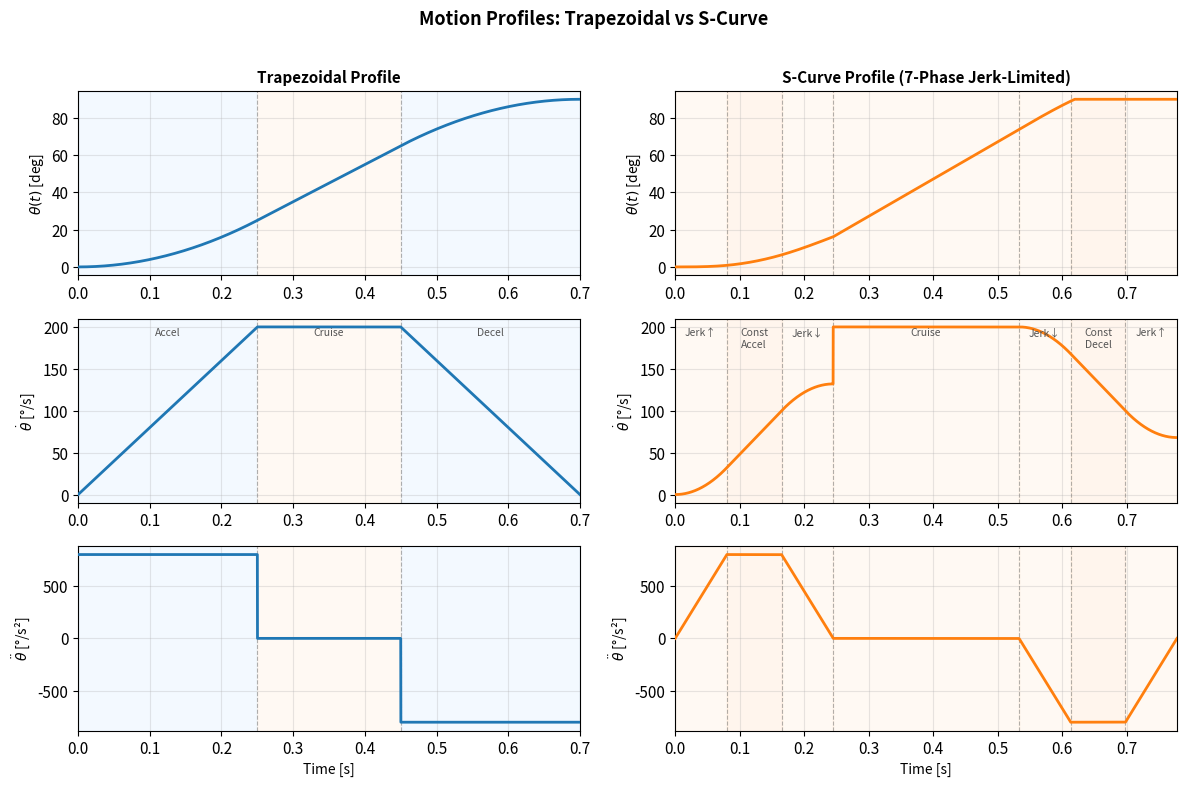

Reproduce this figure in Python. (Note: this script raises an exception after producing the figure.)
"""
Generate trajectory profiles figure: Trapezoidal vs S-Curve (7-phase jerk-limited).

Parameters:
    distance = 90 deg
    v_max    = 200 deg/s
    a_max    = 800 deg/s²
    j_max    = 10000 deg/s³
"""

import matplotlib
matplotlib.use('Agg')
import matplotlib.pyplot as plt
import matplotlib.patches as mpatches
import numpy as np
import os

# ---------------------------------------------------------------------------
# rcParams
# ---------------------------------------------------------------------------
plt.rcParams.update({
    'figure.figsize': (8, 4.5),
    'font.size': 11,
    'axes.grid': True,
    'grid.alpha': 0.3,
    'lines.linewidth': 2,
    'savefig.dpi': 200,
})

# ---------------------------------------------------------------------------
# Parameters
# ---------------------------------------------------------------------------
D      = 90.0     # degrees
v_max  = 200.0    # deg/s
a_max  = 800.0    # deg/s²
j_max  = 10000.0  # deg/s³
dt     = 0.0001   # s

# ---------------------------------------------------------------------------
# Trapezoidal Profile (3-phase: accel / cruise / decel)
# ---------------------------------------------------------------------------
def trapezoidal_profile(D, v_max, a_max, dt=0.0001):
    """
    Phase 1: accelerate from 0 to v_peak at a_max
    Phase 2: cruise at v_peak
    Phase 3: decelerate from v_peak to 0 at -a_max

    v_peak may be less than v_max if distance is short.
    Returns t, pos, vel, acc arrays and phase boundary times.
    """
    # Ramp distance (one ramp: 0 -> v_peak)
    # v_peak² = a_max * d_ramp  =>  d_ramp = v_peak²/(2*a_max)
    # Two ramps: d_ramps = v_peak²/a_max
    # If v_peak²/a_max > D, triangle profile: v_peak = sqrt(a_max*D)
    v_peak = min(v_max, np.sqrt(a_max * D))

    t_accel  = v_peak / a_max
    d_accel  = 0.5 * a_max * t_accel**2          # each ramp
    d_cruise = D - 2.0 * d_accel
    t_cruise = d_cruise / v_peak if v_peak > 0 else 0.0
    t_decel  = t_accel
    T_total  = t_accel + t_cruise + t_decel

    # Phase boundaries
    t1 = t_accel
    t2 = t_accel + t_cruise
    t3 = T_total

    t_arr = np.arange(0.0, T_total + dt, dt)
    pos = np.zeros_like(t_arr)
    vel = np.zeros_like(t_arr)
    acc = np.zeros_like(t_arr)

    for i, t in enumerate(t_arr):
        if t <= t1:                          # Phase 1: accelerate
            a = a_max
            v = a_max * t
            p = 0.5 * a_max * t**2
        elif t <= t2:                        # Phase 2: cruise
            tau = t - t1
            a = 0.0
            v = v_peak
            p = d_accel + v_peak * tau
        else:                                # Phase 3: decelerate
            tau = t - t2
            a = -a_max
            v = v_peak - a_max * tau
            p = d_accel + d_cruise + v_peak * tau - 0.5 * a_max * tau**2
        acc[i] = a
        vel[i] = max(v, 0.0)
        pos[i] = min(max(p, 0.0), D)

    return t_arr, pos, vel, acc, [0.0, t1, t2, t3]


# ---------------------------------------------------------------------------
# 7-Phase S-Curve (jerk-limited) Profile
# ---------------------------------------------------------------------------
def scurve_profile(D, v_max, a_max, j_max, dt=0.0001):
    """
    Classic 7-phase jerk-limited profile:
      1: +j_max  (jerk up)      -> a ramps 0 -> a_max
      2: j=0     (const accel)  -> a stays at a_max
      3: -j_max  (jerk down)    -> a ramps a_max -> 0   (v = v_peak)
      4: j=0     (cruise)       -> constant velocity
      5: -j_max  (jerk down)    -> a ramps 0 -> -a_max
      6: j=0     (const decel)  -> a stays at -a_max
      7: +j_max  (jerk up)      -> a ramps -a_max -> 0  (v = 0)

    v_peak may be limited by distance.
    a_peak may be limited if distance is very short.
    """
    # Time to reach a_max with j_max
    t_j = a_max / j_max          # jerk phase duration
    # Velocity gained during single jerk phase (0->a_max): 0.5*j_max*t_j²
    dv_jerk = 0.5 * j_max * t_j**2   # = a_max²/(2*j_max)

    # v_peak achievable with full a_max ramp:
    # One full accel segment (phases 1-2-3): v = 2*dv_jerk + a_max*t_a2
    # Total distance for full accel+decel (symmetric):
    #   d = 2*(dist_phases_123 + dist_phases_567)
    # For simplicity, solve iteratively or use closed-form.

    # --- Determine v_peak ---
    # Full triangular (no phase-2/6): v_peak_tri = j_max * t_j² = a_max²/j_max  (both ramps)
    # Actually v_peak_tri = 2*dv_jerk
    v_peak_tri = 2.0 * dv_jerk   # max velocity if no const-accel phase

    # Distance for a pure 7-phase accel+decel (no cruise, no const-accel):
    # d = 2 * (v_peak_tri/2) * (2*t_j) ... geometry of the jerk segments
    # More precisely: d_half_accel (phases 1-3) when a_max not reached:
    #   phases 1 and 3 each: t_j, a goes 0->a_p->0 where a_p=j_max*t_j
    #   v at end of phase1: 0.5*j_max*t_j²
    #   v at end of phase3: v_peak = 2*0.5*j_max*t_j² = j_max*t_j²
    # d_accel_tri = integral(v dt) over phases 1+3 (no phase 2)
    #   = (1/6)*j_max*t_j³ + (v_peak - 1/6*j_max*t_j³)
    # Let's compute numerically for clarity.

    def compute_scurve(v_peak, a_peak):
        """
        Compute S-curve phases for given v_peak and a_peak (<=a_max).
        Returns phase durations [t1..t7] and distances.
        """
        if a_peak < 1e-9:
            return None
        tj = a_peak / j_max          # time for jerk phase
        dv_j = 0.5 * j_max * tj**2  # vel gained in each jerk phase

        # Const-accel phase duration to reach v_peak/2 from dv_j:
        # v at end of ph1 = dv_j
        # v at end of ph2 = dv_j + a_peak*t2 = v_peak/2 => t2 = (v_peak/2 - dv_j)/a_peak
        t2 = max((v_peak / 2.0 - dv_j) / a_peak, 0.0)

        # Phase durations (symmetric accel/decel)
        t1 = tj; t3 = tj; t5 = tj; t7 = tj
        t6 = t2

        # Distance calculations
        # Phase 1: a=j_max*t, v=0.5*j_max*t², p = (1/6)*j_max*t³
        d1 = (1.0/6.0) * j_max * t1**3
        v1 = dv_j   # vel at end of ph1

        # Phase 2: const a=a_peak
        d2 = v1 * t2 + 0.5 * a_peak * t2**2
        v2 = v1 + a_peak * t2   # vel at end of ph2

        # Phase 3: a goes from a_peak to 0 (jerk = -j_max)
        # v(t) = v2 + a_peak*t - 0.5*j_max*t²
        # at t=t3: v = v2 + a_peak*tj - 0.5*j_max*tj² = v2 + dv_j (since a_peak=j_max*tj)
        d3 = v2 * t3 + 0.5 * a_peak * t3**2 - (1.0/6.0) * j_max * t3**3
        v3 = v2 + dv_j   # = v_peak

        # Accel distance (half)
        d_accel = d1 + d2 + d3
        # By symmetry, decel distance = d_accel

        return d_accel, t1, t2, t3, v3

    # Try full a_max first
    res = compute_scurve(v_max, a_max)
    if res is not None:
        d_accel, t1, t2, t3, v3 = res
        d_needed = 2.0 * d_accel
        if d_needed > D:
            # Need to reduce v_peak (no cruise phase)
            # Binary search for v_peak such that 2*d_accel = D
            lo, hi = 0.0, v_max
            for _ in range(60):
                mid = 0.5 * (lo + hi)
                # For given v_peak, determine a_peak
                # If v_peak <= 2*dv_jerk_full (i.e., a_max not reached):
                v_peak_tri_full = a_max**2 / j_max
                if mid <= v_peak_tri_full:
                    # a_peak = sqrt(j_max * mid) (since v_peak = j_max*t_j²,  a_peak=j_max*t_j)
                    a_peak_try = np.sqrt(j_max * mid)
                else:
                    a_peak_try = a_max
                r = compute_scurve(mid, a_peak_try)
                if r is None:
                    hi = mid; continue
                d_a = r[0]
                if 2.0 * d_a < D:
                    lo = mid
                else:
                    hi = mid
            v_peak = 0.5 * (lo + hi)
            v_peak_tri_full = a_max**2 / j_max
            if v_peak <= v_peak_tri_full:
                a_peak = np.sqrt(j_max * v_peak)
            else:
                a_peak = a_max
            t_cruise_v = 0.0
        else:
            v_peak = v_max
            a_peak = a_max
            d_cruise_dist = D - d_needed
            t_cruise_v = d_cruise_dist / v_peak
    else:
        v_peak = v_max; a_peak = a_max; t_cruise_v = 0.0

    # Recompute final phase durations
    res = compute_scurve(v_peak, a_peak)
    d_accel, t1_d, t2_d, t3_d, _ = res
    # Recompute t_cruise properly
    d_cruise_dist = D - 2.0 * d_accel
    t_cruise_v = max(d_cruise_dist / v_peak, 0.0)

    tj = a_peak / j_max
    t1 = tj; t2 = t2_d; t3 = tj
    t4 = t_cruise_v
    t5 = tj; t6 = t2_d; t7 = tj

    # Cumulative phase end times
    T = [0]
    for ti in [t1, t2, t3, t4, t5, t6, t7]:
        T.append(T[-1] + ti)
    T_total = T[-1]

    t_arr = np.arange(0.0, T_total + dt, dt)
    pos_arr = np.zeros_like(t_arr)
    vel_arr = np.zeros_like(t_arr)
    acc_arr = np.zeros_like(t_arr)

    dv_j = 0.5 * j_max * tj**2

    for i, t in enumerate(t_arr):
        if t <= T[1]:                        # Phase 1: jerk up
            tau = t - T[0]
            j = j_max
            a = j_max * tau
            v = 0.5 * j_max * tau**2
            p = (1.0/6.0) * j_max * tau**3

        elif t <= T[2]:                      # Phase 2: const accel
            tau = t - T[1]
            j = 0.0
            a = a_peak
            v_t1 = dv_j
            v = v_t1 + a_peak * tau
            d1 = (1.0/6.0) * j_max * t1**3
            p = d1 + v_t1 * tau + 0.5 * a_peak * tau**2

        elif t <= T[3]:                      # Phase 3: jerk down (accel->0)
            tau = t - T[2]
            j = -j_max
            a = a_peak - j_max * tau
            v_t2 = dv_j + a_peak * t2
            d1 = (1.0/6.0) * j_max * t1**3
            d2_seg = dv_j * t2 + 0.5 * a_peak * t2**2
            v = v_t2 + a_peak * tau - 0.5 * j_max * tau**2
            p = d1 + d2_seg + v_t2 * tau + 0.5 * a_peak * tau**2 - (1.0/6.0) * j_max * tau**3

        elif t <= T[4]:                      # Phase 4: cruise
            tau = t - T[3]
            j = 0.0; a = 0.0
            v = v_peak
            p = d_accel + v_peak * tau

        elif t <= T[5]:                      # Phase 5: jerk down (0->-a_peak)
            tau = t - T[4]
            j = -j_max
            a = -j_max * tau
            v = v_peak - 0.5 * j_max * tau**2
            p = d_accel + d_cruise_dist + v_peak * tau - (1.0/6.0) * j_max * tau**3

        elif t <= T[6]:                      # Phase 6: const decel
            tau = t - T[5]
            j = 0.0
            a = -a_peak
            v_t5 = v_peak - dv_j
            d5 = v_peak * t5 - (1.0/6.0) * j_max * t5**3
            p_ph5 = d_accel + d_cruise_dist + d5
            v = v_t5 - a_peak * tau
            p = p_ph5 + v_t5 * tau - 0.5 * a_peak * tau**2

        else:                                # Phase 7: jerk up (decel->0)
            tau = t - T[6]
            j = j_max
            a = -a_peak + j_max * tau
            v_t5 = v_peak - dv_j
            d5 = v_peak * t5 - (1.0/6.0) * j_max * t5**3
            v_t6 = v_t5 - a_peak * t6
            d6 = v_t5 * t6 - 0.5 * a_peak * t6**2
            p_ph6 = d_accel + d_cruise_dist + d5 + d6
            v = v_t6 - a_peak * tau + 0.5 * j_max * tau**2
            p = p_ph6 + v_t6 * tau - 0.5 * a_peak * tau**2 + (1.0/6.0) * j_max * tau**3

        acc_arr[i] = a
        vel_arr[i] = max(v, 0.0)
        pos_arr[i] = min(max(p, 0.0), D)

    return t_arr, pos_arr, vel_arr, acc_arr, T


# ---------------------------------------------------------------------------
# Compute profiles
# ---------------------------------------------------------------------------
t_trap, pos_trap, vel_trap, acc_trap, phases_trap = trapezoidal_profile(D, v_max, a_max, dt)
t_scurve, pos_scurve, vel_scurve, acc_scurve, phases_scurve = scurve_profile(D, v_max, a_max, j_max, dt)

# ---------------------------------------------------------------------------
# Plot
# ---------------------------------------------------------------------------
fig, axes = plt.subplots(3, 2, figsize=(12, 8))
fig.suptitle("Motion Profiles: Trapezoidal vs S-Curve", fontsize=13, fontweight='bold', y=0.98)

color_trap   = 'C0'   # blue
color_scurve = 'C1'   # orange

# Phase shading colors (alternating)
trap_phase_colors  = ['#DDEEFF', '#FFEEDD', '#DDEEFF']
scurve_phase_colors = ['#FFF0DD', '#FFE5CC', '#FFF0DD', '#FFEEDD',
                       '#FFF0DD', '#FFE5CC', '#FFF0DD']

trap_phase_labels  = ['Accel', 'Cruise', 'Decel']
scurve_phase_labels = ['Jerk↑', 'Const\nAccel', 'Jerk↓', 'Cruise',
                       'Jerk↓', 'Const\nDecel', 'Jerk↑']

# Row data: (data_y, ylabel, title_suffix)
rows = [
    (pos_trap,  pos_scurve,  r'$\theta(t)$ [deg]',            r'Position $\theta(t)$'),
    (vel_trap,  vel_scurve,  r'$\dot\theta$ [°/s]',           r'Velocity $\dot\theta(t)$'),
    (acc_trap,  acc_scurve,  r'$\ddot\theta$ [°/s²]',         r'Acceleration $\ddot\theta(t)$'),
]

col_titles = ['Trapezoidal Profile', 'S-Curve Profile (7-Phase Jerk-Limited)']

for col in range(2):
    for row in range(3):
        ax = axes[row, col]
        data_trap, data_sc, ylabel, row_title = rows[row][0], rows[row][1], rows[row][2], rows[row][3]

        if col == 0:
            t_plot = t_trap
            data   = data_trap
            color  = color_trap
            phases = phases_trap
            phase_colors = trap_phase_colors
            phase_labels = trap_phase_labels
        else:
            t_plot = t_scurve
            data   = data_sc
            color  = color_scurve
            phases = phases_scurve
            phase_colors = scurve_phase_colors
            phase_labels = scurve_phase_labels

        # Shade phases
        y_min_ax = data.min() - 0.05 * (data.max() - data.min() + 1)
        y_max_ax = data.max() + 0.08 * (data.max() - data.min() + 1)
        for pi in range(len(phases) - 1):
            ax.axvspan(phases[pi], phases[pi+1],
                       color=phase_colors[pi % len(phase_colors)],
                       alpha=0.35, zorder=0)
            # Phase label at top of plot (only for velocity row to avoid clutter)
            if row == 1:
                mid_t = 0.5 * (phases[pi] + phases[pi+1])
                ax.text(mid_t, y_max_ax * 0.92, phase_labels[pi],
                        ha='center', va='top', fontsize=7.5, color='#555555',
                        zorder=5)

        ax.plot(t_plot, data, color=color, linewidth=2, zorder=3)
        ax.set_ylabel(ylabel, fontsize=10)
        ax.set_xlim(t_plot[0], t_plot[-1])

        # Add phase vertical lines
        for pb in phases[1:-1]:
            ax.axvline(pb, color='gray', linestyle='--', linewidth=0.8, alpha=0.6)

        if row == 0:
            ax.set_title(col_titles[col], fontsize=11, fontweight='bold', pad=6)
        if row == 2:
            ax.set_xlabel('Time [s]', fontsize=10)

# Align ylims for same rows across columns
for row in range(3):
    y_mins = [axes[row, c].get_ylim()[0] for c in range(2)]
    y_maxs = [axes[row, c].get_ylim()[1] for c in range(2)]
    for c in range(2):
        axes[row, c].set_ylim(min(y_mins), max(y_maxs))

plt.tight_layout(rect=[0, 0, 1, 0.97])

# ---------------------------------------------------------------------------
# Save
# ---------------------------------------------------------------------------
out_dir = os.path.join(os.path.dirname(__file__), '..', 'figures')
out_path = os.path.join(out_dir, 'trajectory_profiles.pdf')
plt.savefig(out_path, bbox_inches='tight')
plt.close()

print(f"Saved to: {os.path.abspath(out_path)}")
print("[OK]")
